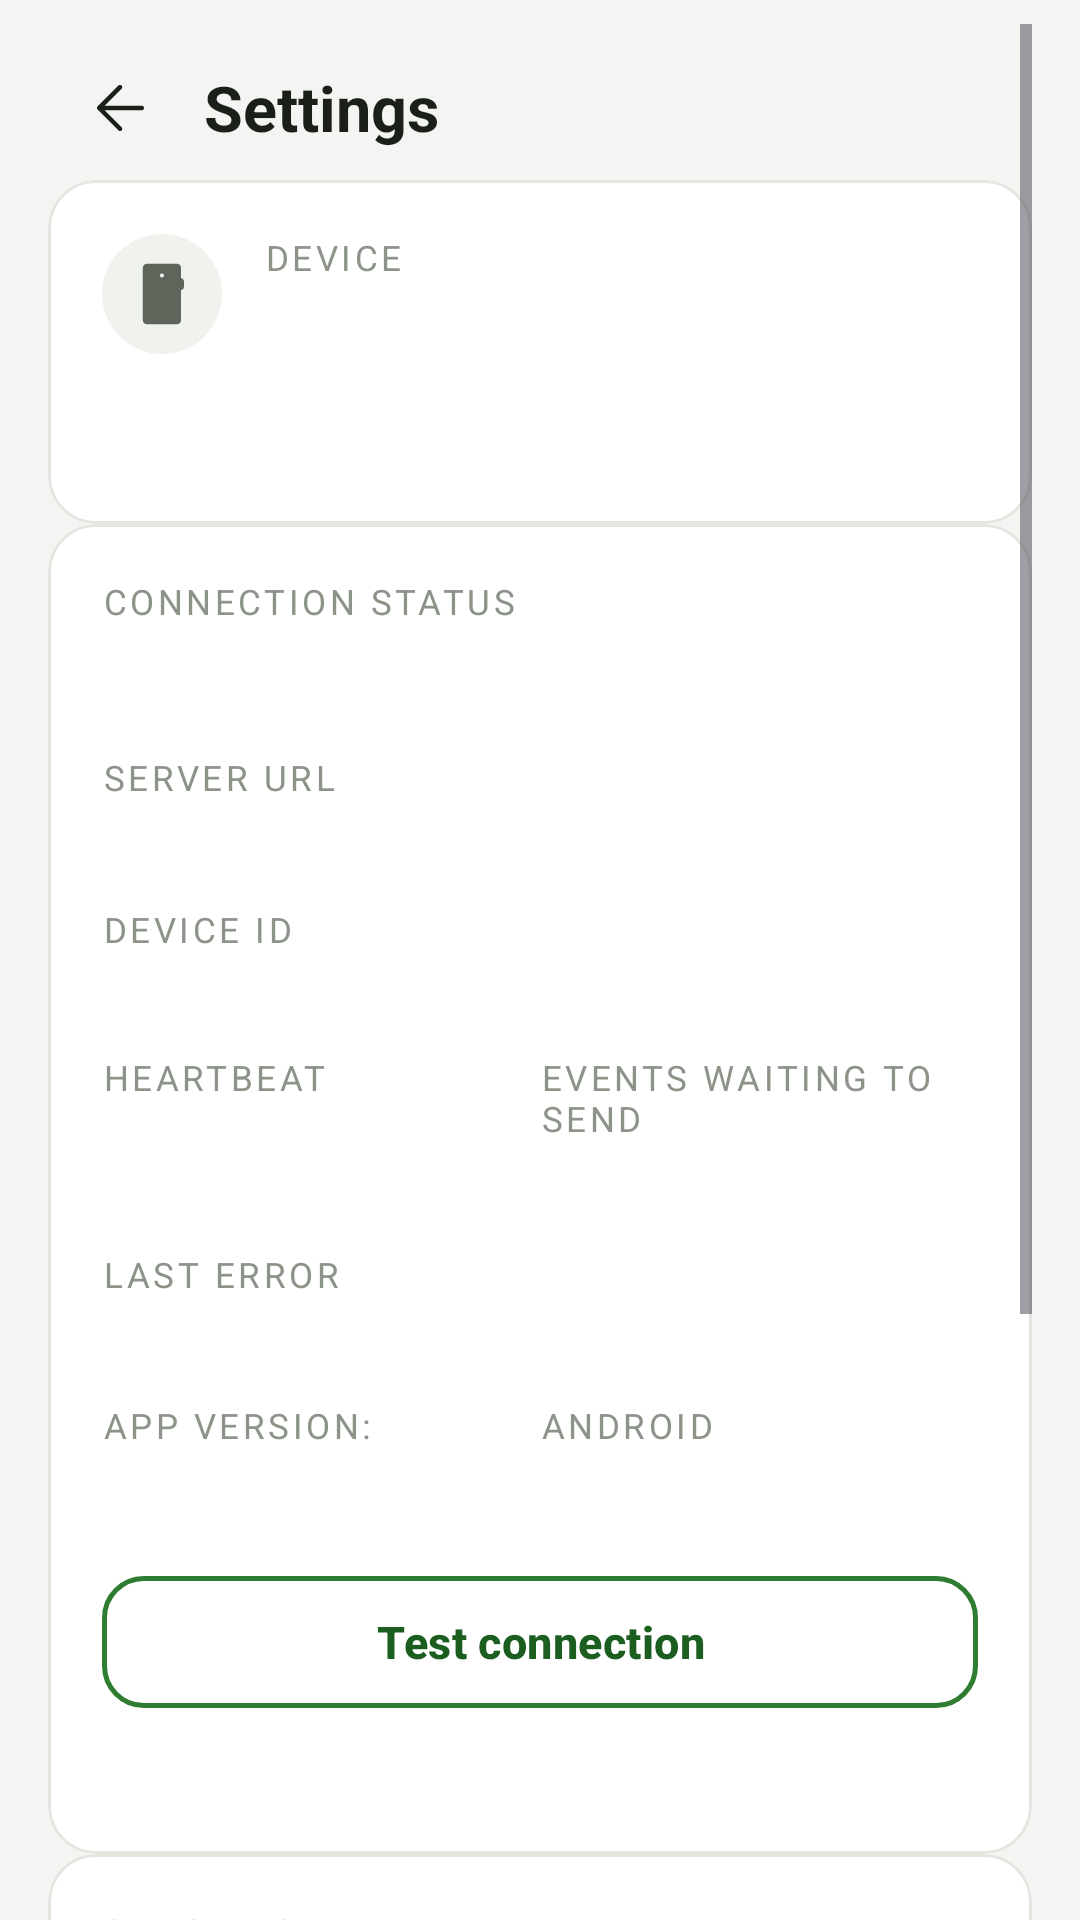

Android layout source for this screen:
<!-- AndroidManifest.xml: application theme Theme.Gateway -->
<!-- res/layout/activity_settings.xml -->
<?xml version="1.0" encoding="utf-8"?>
<ScrollView xmlns:android="http://schemas.android.com/apk/res/android"
    xmlns:app="http://schemas.android.com/apk/res-auto"
    android:layout_width="match_parent" android:layout_height="match_parent" android:background="@color/surface2" android:clipToPadding="false"
    android:paddingStart="16dp" android:paddingEnd="16dp" android:paddingTop="8dp" android:paddingBottom="24dp">
    <LinearLayout android:layout_width="match_parent" android:layout_height="wrap_content" android:orientation="vertical">
        <LinearLayout android:layout_width="match_parent" android:layout_height="wrap_content" android:orientation="horizontal" android:gravity="center_vertical" android:paddingTop="4dp">
            <ImageButton android:id="@+id/back" android:layout_width="48dp" android:layout_height="48dp" android:background="?attr/selectableItemBackgroundBorderless" android:src="@drawable/ic_back" app:tint="@color/ink" android:contentDescription="@string/back" />
            <TextView style="@style/Headline" android:layout_width="0dp" android:layout_weight="1" android:layout_height="wrap_content" android:layout_marginStart="4dp" android:text="@string/settings_title" />
        </LinearLayout>
        
        <com.google.android.material.card.MaterialCardView android:layout_width="match_parent" android:layout_height="wrap_content">
            <LinearLayout android:layout_width="match_parent" android:layout_height="wrap_content" android:orientation="horizontal" android:padding="18dp">
                <FrameLayout android:layout_width="40dp" android:layout_height="40dp" android:background="@drawable/circle_grey_soft"><ImageView android:layout_width="22dp" android:layout_height="22dp" android:layout_gravity="center" android:src="@drawable/ic_phone_android" app:tint="@color/ink2" android:contentDescription="@null" /></FrameLayout>
                <LinearLayout android:layout_width="0dp" android:layout_weight="1" android:layout_height="wrap_content" android:orientation="vertical" android:layout_marginStart="14dp">
                    <TextView style="@style/Label" android:layout_width="wrap_content" android:layout_height="wrap_content" android:layout_marginTop="0dp" android:text="@string/device_label" />
                    <TextView android:id="@+id/deviceName" android:layout_width="match_parent" android:layout_height="wrap_content" android:layout_marginTop="2dp" android:textColor="@color/ink" android:textSize="16sp" android:textStyle="bold" />
                    <TextView android:id="@+id/deviceLine" android:layout_width="match_parent" android:layout_height="wrap_content" android:layout_marginTop="2dp" android:textColor="@color/ink2" android:textSize="13sp" />
                    <TextView android:id="@+id/healthLine" android:layout_width="match_parent" android:layout_height="wrap_content" android:layout_marginTop="2dp" android:textColor="@color/ink2" android:textSize="13sp" />
                </LinearLayout>
            </LinearLayout>
        </com.google.android.material.card.MaterialCardView>

        <com.google.android.material.card.MaterialCardView android:layout_width="match_parent" android:layout_height="wrap_content">
            <LinearLayout android:layout_width="match_parent" android:layout_height="wrap_content" android:orientation="vertical" android:padding="18dp">
                <TextView style="@style/Label" android:layout_width="wrap_content" android:layout_height="wrap_content" android:layout_marginTop="0dp" android:text="@string/connection_label" />
                <TextView android:id="@+id/gatewayStatus" style="@style/Value" android:layout_width="wrap_content" android:layout_height="wrap_content" android:textStyle="bold" android:textSize="20sp" />
                <TextView style="@style/Label" android:layout_width="wrap_content" android:layout_height="wrap_content" android:text="@string/server_url_label" />
                <TextView android:id="@+id/serverUrl" style="@style/Value" android:layout_width="wrap_content" android:layout_height="wrap_content" android:textSize="14sp" />
                <TextView style="@style/Label" android:layout_width="wrap_content" android:layout_height="wrap_content" android:text="@string/device_id_label" />
                <TextView android:id="@+id/deviceId" style="@style/Value" android:layout_width="wrap_content" android:layout_height="wrap_content" android:textSize="13sp" android:fontFamily="monospace" />
                <LinearLayout android:layout_width="match_parent" android:layout_height="wrap_content" android:orientation="horizontal" android:baselineAligned="false">
                    <LinearLayout android:layout_width="0dp" android:layout_weight="1" android:layout_height="wrap_content" android:orientation="vertical">
                        <TextView style="@style/Label" android:layout_width="wrap_content" android:layout_height="wrap_content" android:text="@string/heartbeat_label" />
                        <TextView android:id="@+id/heartbeat" style="@style/Value" android:layout_width="wrap_content" android:layout_height="wrap_content" android:textSize="15sp" />
                    </LinearLayout>
                    <LinearLayout android:layout_width="0dp" android:layout_weight="1" android:layout_height="wrap_content" android:orientation="vertical">
                        <TextView style="@style/Label" android:layout_width="wrap_content" android:layout_height="wrap_content" android:text="@string/queue_label" />
                        <TextView android:id="@+id/queue" style="@style/Value" android:layout_width="wrap_content" android:layout_height="wrap_content" android:textSize="15sp" />
                    </LinearLayout>
                </LinearLayout>
                <TextView style="@style/Label" android:layout_width="wrap_content" android:layout_height="wrap_content" android:text="@string/last_error_label" />
                <TextView android:id="@+id/lastError" style="@style/Value" android:layout_width="wrap_content" android:layout_height="wrap_content" android:textSize="13.5sp" />
                <LinearLayout android:layout_width="match_parent" android:layout_height="wrap_content" android:orientation="horizontal" android:baselineAligned="false">
                    <LinearLayout android:layout_width="0dp" android:layout_weight="1" android:layout_height="wrap_content" android:orientation="vertical">
                        <TextView style="@style/Label" android:layout_width="wrap_content" android:layout_height="wrap_content" android:text="@string/version_label" />
                        <TextView android:id="@+id/appVersion" style="@style/Value" android:layout_width="wrap_content" android:layout_height="wrap_content" android:textSize="15sp" />
                    </LinearLayout>
                    <LinearLayout android:layout_width="0dp" android:layout_weight="1" android:layout_height="wrap_content" android:orientation="vertical">
                        <TextView style="@style/Label" android:layout_width="wrap_content" android:layout_height="wrap_content" android:text="@string/android_label" />
                        <TextView android:id="@+id/android" style="@style/Value" android:layout_width="wrap_content" android:layout_height="wrap_content" android:textSize="14sp" />
                    </LinearLayout>
                </LinearLayout>
                <com.google.android.material.button.MaterialButton android:id="@+id/test" style="@style/Button.Outlined" android:layout_width="match_parent" android:layout_height="wrap_content" android:layout_marginTop="16dp" android:text="@string/test_connection" />
                <TextView android:id="@+id/testResult" android:layout_width="wrap_content" android:layout_height="wrap_content" android:layout_marginTop="8dp" android:textColor="@color/ink2" android:textSize="13.5sp" />
            </LinearLayout>
        </com.google.android.material.card.MaterialCardView>

        <com.google.android.material.card.MaterialCardView android:layout_width="match_parent" android:layout_height="wrap_content">
            <LinearLayout android:layout_width="match_parent" android:layout_height="wrap_content" android:orientation="vertical" android:padding="18dp">
                <TextView style="@style/Label" android:layout_width="wrap_content" android:layout_height="wrap_content" android:layout_marginTop="0dp" android:text="@string/sync_diag_label" />
                <TextView android:id="@+id/syncSummary" style="@style/Value" android:layout_width="match_parent" android:layout_height="wrap_content" android:layout_marginTop="6dp" android:textSize="13.5sp" android:lineSpacingExtra="3dp" />
                <com.google.android.material.button.MaterialButton android:id="@+id/syncNow" style="@style/Button.Outlined" android:layout_width="match_parent" android:layout_height="wrap_content" android:layout_marginTop="12dp" android:text="@string/sync_now" app:icon="@drawable/ic_sync" app:iconGravity="textStart" app:iconTint="@color/accent_strong" />
                <TextView style="@style/Label" android:layout_width="wrap_content" android:layout_height="wrap_content" android:text="@string/sync_history_label" />
                <TextView android:id="@+id/syncHistory" android:layout_width="match_parent" android:layout_height="wrap_content" android:layout_marginTop="6dp" android:background="@drawable/bg_stat" android:padding="12dp" android:textColor="@color/ink2" android:textSize="11sp" android:fontFamily="monospace" />
            </LinearLayout>
        </com.google.android.material.card.MaterialCardView>

        <com.google.android.material.button.MaterialButton android:id="@+id/deactivate" style="@style/Button.Text" android:layout_width="match_parent" android:layout_height="wrap_content" android:layout_marginTop="20dp" android:minHeight="52dp" android:text="@string/deactivate" android:textColor="@color/critical" />
    </LinearLayout>
</ScrollView>
<!-- resources referenced by this layout -->
<resources>
  <color name="accent_strong">#1B5E20</color>
  <color name="critical">#D32F2F</color>
  <color name="ink">#1B1F1A</color>
  <color name="ink2">#5E665C</color>
  <color name="surface2">#F4F5F2</color>
  <!-- drawable bg_stat (drawable) -->
  <shape xmlns:android="http://schemas.android.com/apk/res/android" android:shape="rectangle"><solid android:color="@color/surface3"/><corners android:radius="12dp"/></shape>
  <!-- drawable circle_grey_soft (drawable) -->
  <shape xmlns:android="http://schemas.android.com/apk/res/android" android:shape="oval"><solid android:color="@color/surface3"/></shape>
  <string name="android_label">Android</string>
  <string name="back">Back</string>
  <string name="connection_label">Connection status</string>
  <string name="deactivate">Deactivate device</string>
  <string name="device_id_label">Device ID</string>
  <string name="device_label">Device</string>
  <string name="heartbeat_label">Heartbeat</string>
  <string name="last_error_label">Last error</string>
  <string name="queue_label">Events waiting to send</string>
  <string name="server_url_label">Server URL</string>
  <string name="settings_title">Settings</string>
  <string name="sync_diag_label">Sync engine</string>
  <string name="sync_history_label">Recent sync runs</string>
  <string name="sync_now">Sync now</string>
  <string name="test_connection">Test connection</string>
  <string name="version_label">App version:</string>
  <style name="Button.Text" parent="Widget.Material3.Button.TextButton">
          <item name="android:textColor">@color/accent_strong</item>
          <item name="android:textStyle">bold</item>
          <item name="android:textAllCaps">false</item>
          <item name="android:letterSpacing">0.01</item>
          <item name="rippleColor">@color/accent_soft</item>
      </style>
  <style name="Headline">
          <item name="android:textSize">21sp</item>
          <item name="android:textColor">@color/ink</item>
          <item name="android:textStyle">bold</item>
      </style>
  <style name="Label">
          <item name="android:textSize">11.5sp</item>
          <item name="android:textColor">@color/ink3</item>
          <item name="android:textAllCaps">true</item>
          <item name="android:letterSpacing">0.1</item>
          <item name="android:layout_marginTop">14dp</item>
      </style>
  <style name="Value">
          <item name="android:textSize">17sp</item>
          <item name="android:textColor">@color/ink</item>
          <item name="android:layout_marginTop">2dp</item>
      </style>
  <color name="surface3">#F0F2EE</color>
  <color name="accent">#2E7D32</color>
  <color name="accent_soft">#E6F2E8</color>
  <color name="ink3">#8C948A</color>
  <color name="surface">#FFFFFF</color>
  <color name="line_strong">#C9CEC4</color>
  <color name="line">#E3E6DF</color>
  <style name="Card" parent="Widget.Material3.CardView.Outlined">
          <item name="cardBackgroundColor">@color/surface</item>
          <item name="cardCornerRadius">16dp</item>
          <item name="cardElevation">0dp</item>
          <item name="strokeWidth">1dp</item>
          <item name="strokeColor">@color/line</item>
          <item name="android:layout_marginTop">12dp</item>
      </style>
  <style name="Dialog" parent="ThemeOverlay.Material3.MaterialAlertDialog">
          <item name="colorPrimary">@color/accent_strong</item>
          <item name="colorSurface">@color/surface</item>
          <item name="buttonBarPositiveButtonStyle">@style/Button.Text</item>
          <item name="buttonBarNegativeButtonStyle">@style/Button.Text</item>
          <item name="buttonBarNeutralButtonStyle">@style/Button.Text</item>
      </style>
</resources>
